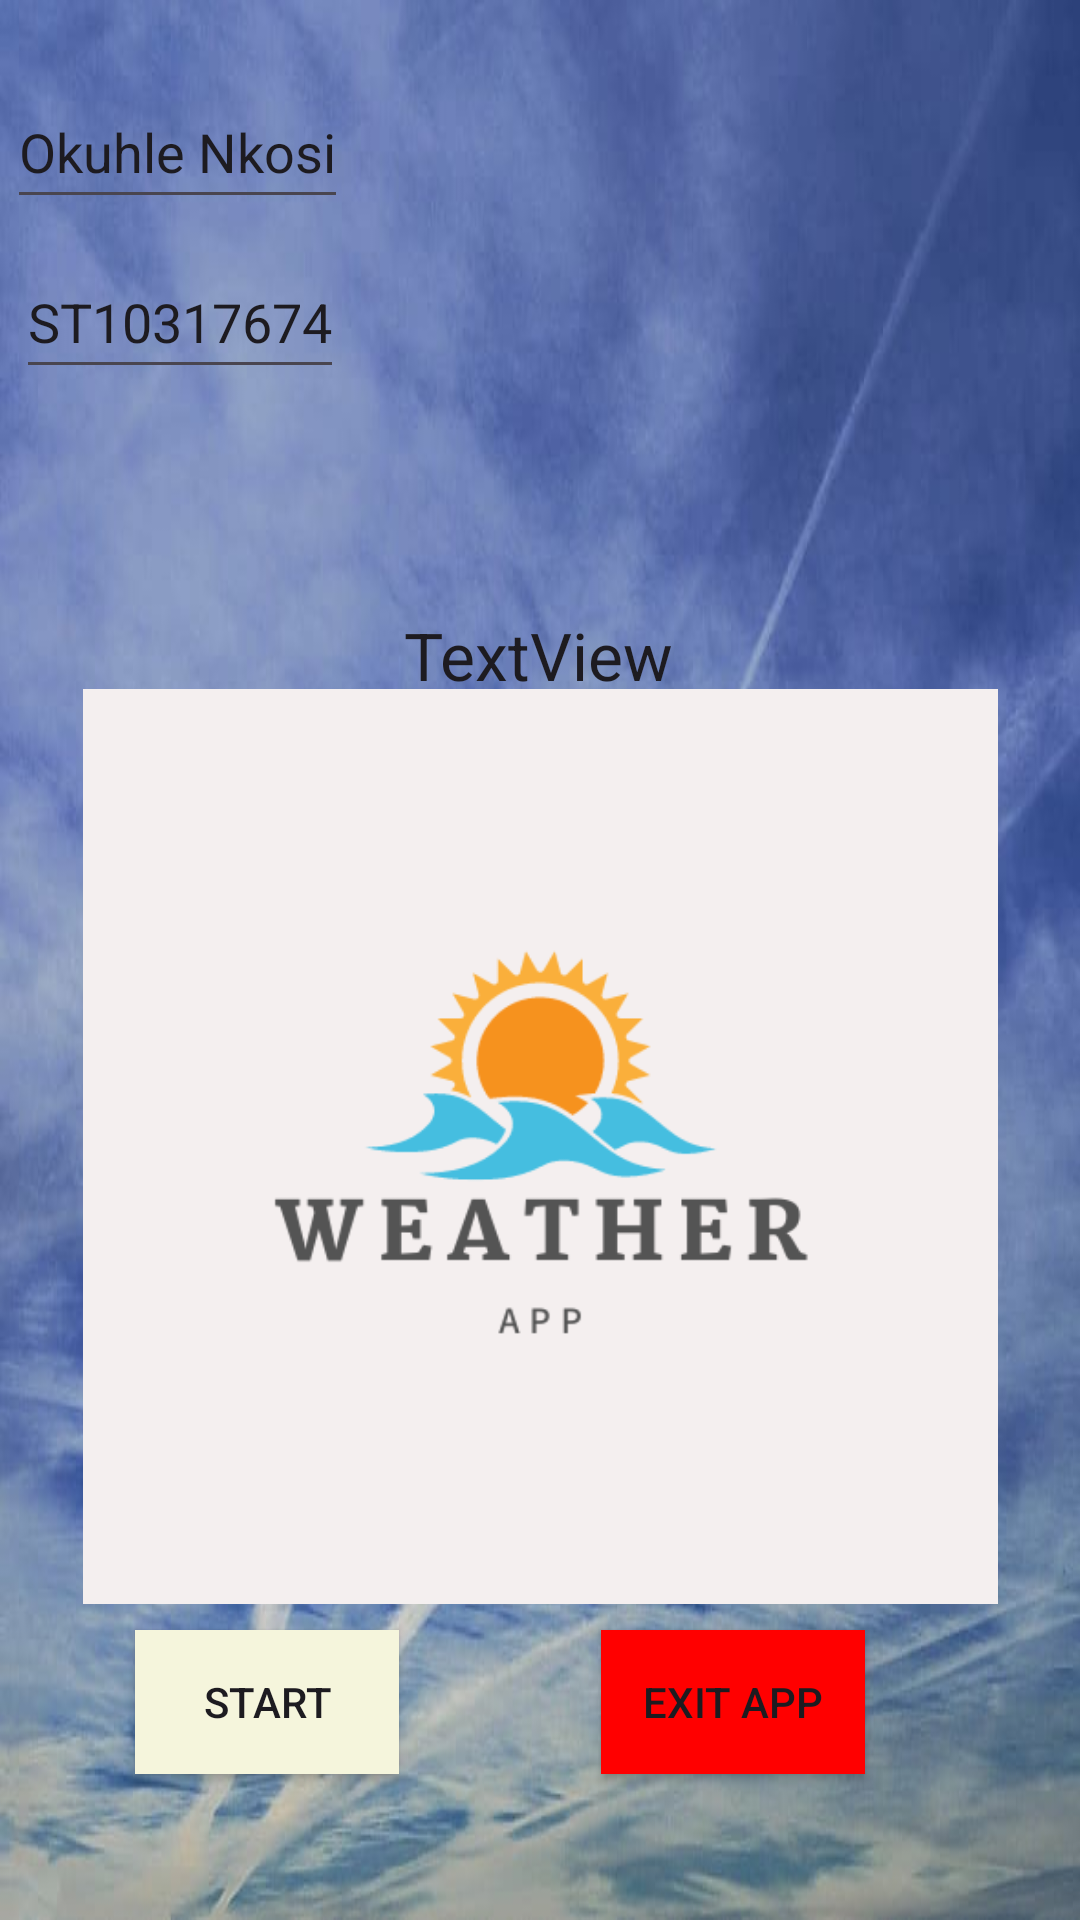

Reconstruct the res/layout file that produces this screen, plus the resources it refers to.
<!-- AndroidManifest.xml: application theme Theme.ST10317674Exam -->
<!-- res/layout/activity_main.xml -->
<?xml version="1.0" encoding="utf-8"?>
<androidx.constraintlayout.widget.ConstraintLayout xmlns:android="http://schemas.android.com/apk/res/android"
    xmlns:app="http://schemas.android.com/apk/res-auto"
    xmlns:tools="http://schemas.android.com/tools"
    android:layout_width="match_parent"
    android:layout_height="match_parent"
    android:background="@drawable/cloud"
    tools:context=".MainActivity">

    <EditText
        android:id="@+id/etApp"
        android:layout_width="wrap_content"
        android:layout_height="wrap_content"
        android:autofillHints=""
        android:text="TextView"
        android:textSize="22dp"
        app:layout_constraintBottom_toBottomOf="parent"
        app:layout_constraintEnd_toEndOf="parent"
        app:layout_constraintHorizontal_bias="0.498"
        app:layout_constraintStart_toStartOf="parent"
        app:layout_constraintTop_toTopOf="parent"
        app:layout_constraintVertical_bias="0.326" />

    <EditText
        android:id="@+id/etName"
        android:layout_width="wrap_content"
        android:layout_height="wrap_content"
        android:autofillHints=""
        android:minHeight="48dp"
        android:text="Okuhle Nkosi"
        android:textSize="18dp"
        app:layout_constraintBottom_toBottomOf="parent"
        app:layout_constraintEnd_toEndOf="parent"
        app:layout_constraintHorizontal_bias="0.01"
        app:layout_constraintStart_toStartOf="parent"
        app:layout_constraintTop_toTopOf="parent"
        app:layout_constraintVertical_bias="0.042" />

    <EditText
        android:id="@+id/etSTnumber"
        android:layout_width="wrap_content"
        android:layout_height="wrap_content"
        android:autofillHints=""
        android:minHeight="48dp"
        android:text="ST10317674"
        android:textSize="18dp"
        app:layout_constraintBottom_toBottomOf="parent"
        app:layout_constraintEnd_toEndOf="parent"
        app:layout_constraintHorizontal_bias="0.021"
        app:layout_constraintStart_toStartOf="parent"
        app:layout_constraintTop_toTopOf="parent"
        app:layout_constraintVertical_bias="0.138" />

    <ImageView
        android:id="@+id/imageView2"
        android:layout_width="305dp"
        android:layout_height="321dp"
        app:layout_constraintBottom_toBottomOf="parent"
        app:layout_constraintEnd_toEndOf="parent"
        app:layout_constraintStart_toStartOf="parent"
        app:layout_constraintTop_toTopOf="parent"
        app:layout_constraintVertical_bias="0.695"
        app:srcCompat="@drawable/weather__1_" />

    <Button
        android:id="@+id/buttonStart"
        android:layout_width="wrap_content"
        android:layout_height="wrap_content"
        android:background="@color/Beige"
        android:text="Start"
        app:layout_constraintBottom_toBottomOf="parent"
        app:layout_constraintEnd_toEndOf="parent"
        app:layout_constraintHorizontal_bias="0.165"
        app:layout_constraintStart_toStartOf="parent"
        app:layout_constraintTop_toTopOf="parent"
        app:layout_constraintVertical_bias="0.918" />

    <Button
        android:id="@+id/buttonExit"
        android:layout_width="wrap_content"
        android:layout_height="wrap_content"
        android:background="@color/red"
        android:text="Exit App"
        app:layout_constraintBottom_toBottomOf="parent"
        app:layout_constraintEnd_toEndOf="parent"
        app:layout_constraintHorizontal_bias="0.737"
        app:layout_constraintStart_toStartOf="parent"
        app:layout_constraintTop_toTopOf="parent"
        app:layout_constraintVertical_bias="0.918" />

</androidx.constraintlayout.widget.ConstraintLayout>
<!-- resources referenced by this layout -->
<resources>
  <color name="Beige">#F5f5dc</color>
  <color name="red">#Ff0000</color>
  <!-- drawable cloud: jpg bitmap (drawable, 40883 bytes) -->
  <!-- drawable weather__1_: png bitmap (drawable, 15425 bytes) -->
  <style name="Theme.ST10317674Exam" parent="Base.Theme.ST10317674Exam" />
  <style name="Base.Theme.ST10317674Exam" parent="Theme.Material3.DayNight.NoActionBar">
          
          
      </style>
</resources>
